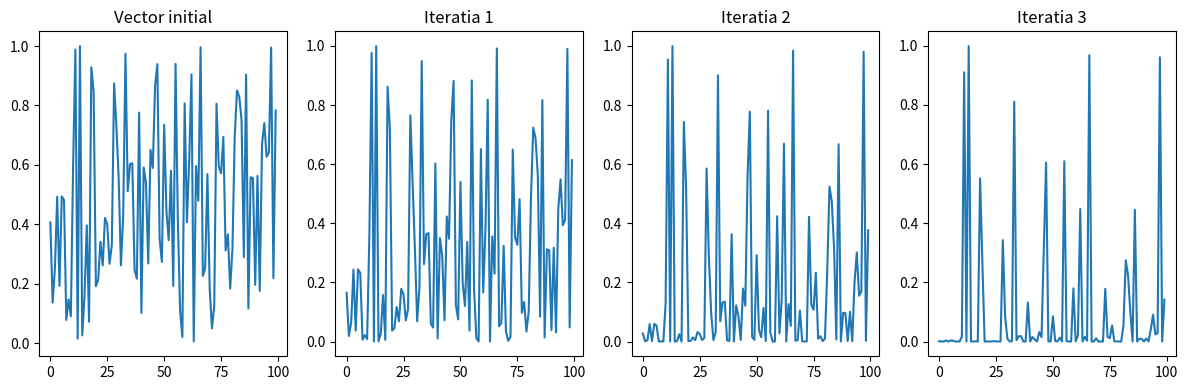

Here is the Python script that generated this plot:
import numpy as np
import matplotlib.pyplot as plt

# vector aleator
N = 100
x = np.random.rand(N)

plt.figure(figsize=(12, 4))
plt.subplot(141)
plt.plot(x)
plt.title('Vector initial')

# x ← x * x de trei ori
for i in range(3):
    x = x * x

    # afisare grafic pentru fiecare iteratie
    plt.subplot(142 + i)
    plt.plot(x)
    plt.title(f'Iteratia {i + 1}')

plt.tight_layout()
plt.show()